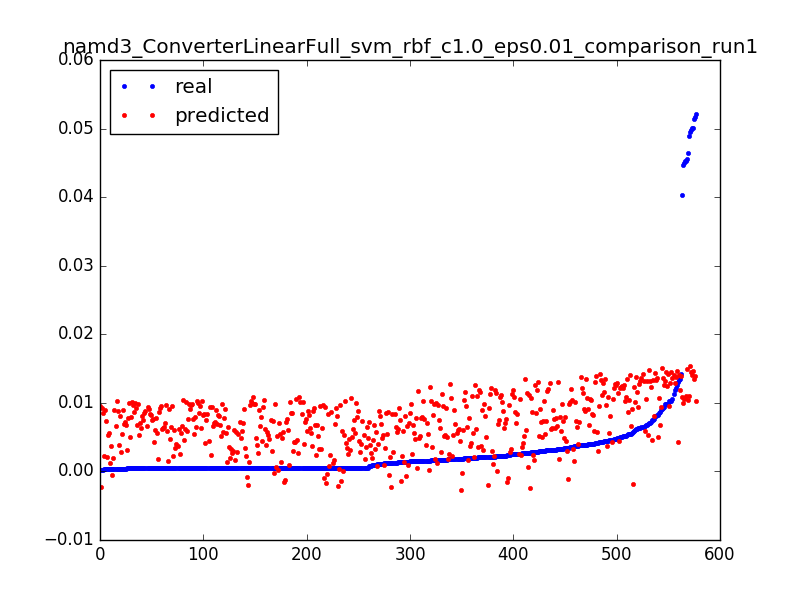

The data file committed next to this chart (first rows):
0.0521852474115549, 0.0102969901371, 0.0031847133757961785
0.0004626, 0.01, 0.006369
0.0004618, 0.00971, 0.009554
0.0004743, 0.009417, 0.01274
0.0004565, 0.009125, 0.01592
0.0004816, 0.008832, 0.01911
0.0002702, 0.008541, 0.02229
0.0452, 0.01075, 0.003185
0.006744, 0.01051, 0.006369
0.00517, 0.01026, 0.009554
0.0004315, 0.01001, 0.01274
0.0004398, 0.009761, 0.01592
0.0004336, 0.009514, 0.01911
0.0002651, 0.009268, 0.02229
0.04029, 0.01078, 0.003185
0.00457, 0.01056, 0.006369
0.0004091, 0.01034, 0.009554
0.0004712, 0.01011, 0.01274
0.0004638, 0.009891, 0.01592
0.0004738, 0.009669, 0.01911
0.0004656, 0.009448, 0.02229
0.0004729, 0.009227, 0.02548
0.0004653, 0.009006, 0.02866
0.0004725, 0.008786, 0.03185
0.0004682, 0.008566, 0.03503
0.0004712, 0.008347, 0.03822
0.00762, 0.008128, 0.0414
0.0004655, 0.00791, 0.04459
0.0004721, 0.007692, 0.04777
0.0004665, 0.007475, 0.05096
0.0004715, 0.007258, 0.05414
0.0004468, 0.007041, 0.05732
0.0004729, 0.006825, 0.06051
0.0004653, 0.00661, 0.06369
0.0004737, 0.006395, 0.06688
0.0004657, 0.006181, 0.07006
0.0004724, 0.005967, 0.07325
0.000466, 0.005754, 0.07643
0.0004725, 0.005541, 0.07962
0.0004663, 0.005329, 0.0828
0.0004731, 0.005117, 0.08599
0.0004651, 0.004905, 0.08917
0.0004664, 0.004695, 0.09236
0.0004656, 0.004484, 0.09554
0.0004684, 0.004275, 0.09873
0.0004712, 0.004066, 0.1019
0.0004652, 0.003857, 0.1051
0.0004727, 0.003649, 0.1083
0.0004597, 0.003441, 0.1115
0.0004731, 0.003234, 0.1146
0.0004666, 0.003028, 0.1178
0.0004434, 0.002822, 0.121
0.0004653, 0.002616, 0.1242
0.000473, 0.002411, 0.1274
0.0004602, 0.002207, 0.1306
0.000378, 0.002003, 0.1338
0.0005499, 0.0018, 0.1369
0.0004747, 0.001598, 0.1401
0.000467, 0.001396, 0.1433
0.0004747, 0.001194, 0.1465
0.000468, 0.0009931, 0.1497
... 517 more rows
